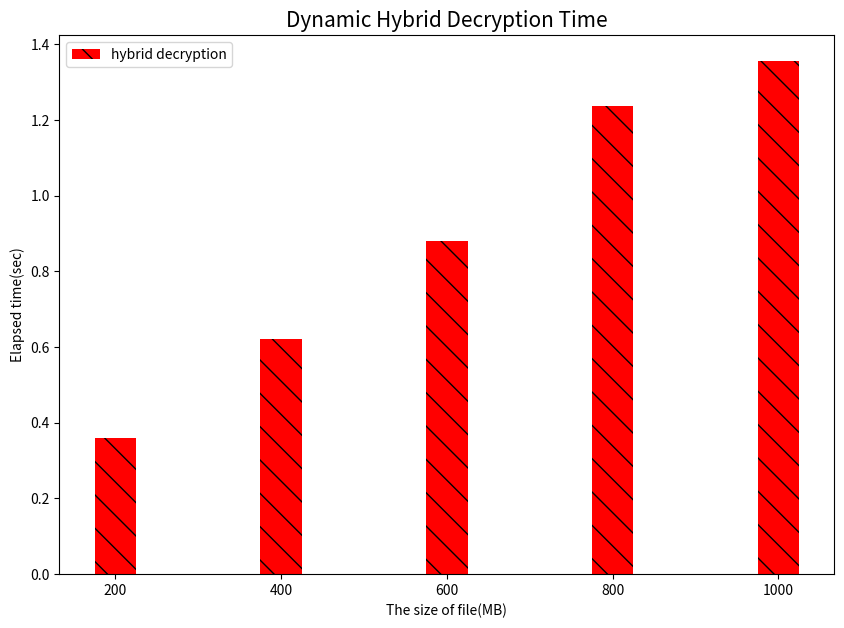

Python code for this plot:
# 动态混合加密测试，分别200 400 600 800 1000M的文件加密和解密测试

import numpy as np
import matplotlib.pyplot as plt

# %matplotlib inline

# plt.style.use("ggplot")

# 文件大小
filesize = ["200", "400", "600", "800", "1000"]

dec = [0.3595291, 0.620849233, 0.880683433, 1.238239233, 1.356709]


# 创建分组柱状图，需要自己控制x轴坐标
xticks = np.arange(len(filesize))

fig, ax = plt.subplots(figsize=(10, 7))
# # AES128
# ax.bar(xticks, AES128, width=0.25, label="AES-128", color="y")
ax.bar(xticks + 0.25, dec, width=0.25, label="hybrid decryption", color="red", hatch="\\")

# 显示数值
# for a, b in zip(xticks, AES128):
#     ax.text(a, b+1, '%.0f'%b, ha='center', va= 'bottom',fontsize=10) 
# for a, b in zip(xticks, AES192):
#     ax.text(a+0.25, b+1, '%.0f'%b, ha='center', va= 'bottom',fontsize=10) 
# for a, b in zip(xticks, AES256):
#     ax.text(a+0.5, b+1, '%.0f'%b, ha='center', va= 'bottom',fontsize=10) 

ax.set_title("Dynamic Hybrid Decryption Time", fontsize=15)
ax.set_xlabel("The size of file(MB)")
ax.set_ylabel("Elapsed time(sec)")
ax.legend()

# 最后调整x轴标签的位置
ax.set_xticks(xticks + 0.25)
ax.set_xticklabels(filesize)

plt.savefig('tmp.svg',dpi=800, bbox_inches='tight') # 保存成PDF放大后不失真（默认保存在了当前文件夹下）
plt.show()

